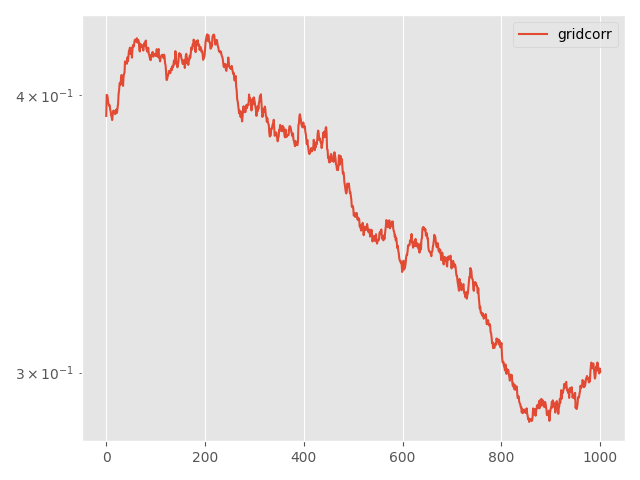

The table this chart was drawn from, first rows:
Step, topology, method, lr, clip, momentum, sigma, sigma-cor, epsilon, loss
0, grid, corr, 0.005, 0.01, 0.0, 0.7965, 0.3441, 7, 0.3914
5, grid, corr, 0.005, 0.01, 0.0, 0.7965, 0.3441, 7, 0.4
10, grid, corr, 0.005, 0.01, 0.0, 0.7965, 0.3441, 7, 0.3998
15, grid, corr, 0.005, 0.01, 0.0, 0.7965, 0.3441, 7, 0.3987
20, grid, corr, 0.005, 0.01, 0.0, 0.7965, 0.3441, 7, 0.3966
25, grid, corr, 0.005, 0.01, 0.0, 0.7965, 0.3441, 7, 0.3962
30, grid, corr, 0.005, 0.01, 0.0, 0.7965, 0.3441, 7, 0.3955
35, grid, corr, 0.005, 0.01, 0.0, 0.7965, 0.3441, 7, 0.3957
40, grid, corr, 0.005, 0.01, 0.0, 0.7965, 0.3441, 7, 0.3939
45, grid, corr, 0.005, 0.01, 0.0, 0.7965, 0.3441, 7, 0.3932
50, grid, corr, 0.005, 0.01, 0.0, 0.7965, 0.3441, 7, 0.3915
55, grid, corr, 0.005, 0.01, 0.0, 0.7965, 0.3441, 7, 0.391
60, grid, corr, 0.005, 0.01, 0.0, 0.7965, 0.3441, 7, 0.3897
65, grid, corr, 0.005, 0.01, 0.0, 0.7965, 0.3441, 7, 0.3915
70, grid, corr, 0.005, 0.01, 0.0, 0.7965, 0.3441, 7, 0.3934
75, grid, corr, 0.005, 0.01, 0.0, 0.7965, 0.3441, 7, 0.3935
80, grid, corr, 0.005, 0.01, 0.0, 0.7965, 0.3441, 7, 0.3933
85, grid, corr, 0.005, 0.01, 0.0, 0.7965, 0.3441, 7, 0.3932
90, grid, corr, 0.005, 0.01, 0.0, 0.7965, 0.3441, 7, 0.3921
95, grid, corr, 0.005, 0.01, 0.0, 0.7965, 0.3441, 7, 0.3931
100, grid, corr, 0.005, 0.01, 0.0, 0.7965, 0.3441, 7, 0.394
105, grid, corr, 0.005, 0.01, 0.0, 0.7965, 0.3441, 7, 0.3925
110, grid, corr, 0.005, 0.01, 0.0, 0.7965, 0.3441, 7, 0.393
115, grid, corr, 0.005, 0.01, 0.0, 0.7965, 0.3441, 7, 0.3949
120, grid, corr, 0.005, 0.01, 0.0, 0.7965, 0.3441, 7, 0.3964
125, grid, corr, 0.005, 0.01, 0.0, 0.7965, 0.3441, 7, 0.4003
130, grid, corr, 0.005, 0.01, 0.0, 0.7965, 0.3441, 7, 0.4019
135, grid, corr, 0.005, 0.01, 0.0, 0.7965, 0.3441, 7, 0.4047
140, grid, corr, 0.005, 0.01, 0.0, 0.7965, 0.3441, 7, 0.4051
145, grid, corr, 0.005, 0.01, 0.0, 0.7965, 0.3441, 7, 0.4042
150, grid, corr, 0.005, 0.01, 0.0, 0.7965, 0.3441, 7, 0.4074
155, grid, corr, 0.005, 0.01, 0.0, 0.7965, 0.3441, 7, 0.4083
160, grid, corr, 0.005, 0.01, 0.0, 0.7965, 0.3441, 7, 0.4077
165, grid, corr, 0.005, 0.01, 0.0, 0.7965, 0.3441, 7, 0.4071
170, grid, corr, 0.005, 0.01, 0.0, 0.7965, 0.3441, 7, 0.4037
175, grid, corr, 0.005, 0.01, 0.0, 0.7965, 0.3441, 7, 0.4075
180, grid, corr, 0.005, 0.01, 0.0, 0.7965, 0.3441, 7, 0.4088
185, grid, corr, 0.005, 0.01, 0.0, 0.7965, 0.3441, 7, 0.4093
190, grid, corr, 0.005, 0.01, 0.0, 0.7965, 0.3441, 7, 0.4141
195, grid, corr, 0.005, 0.01, 0.0, 0.7965, 0.3441, 7, 0.4136
200, grid, corr, 0.005, 0.01, 0.0, 0.7965, 0.3441, 7, 0.4133
205, grid, corr, 0.005, 0.01, 0.0, 0.7965, 0.3441, 7, 0.4134
210, grid, corr, 0.005, 0.01, 0.0, 0.7965, 0.3441, 7, 0.4131
215, grid, corr, 0.005, 0.01, 0.0, 0.7965, 0.3441, 7, 0.4158
220, grid, corr, 0.005, 0.01, 0.0, 0.7965, 0.3441, 7, 0.4143
225, grid, corr, 0.005, 0.01, 0.0, 0.7965, 0.3441, 7, 0.4167
230, grid, corr, 0.005, 0.01, 0.0, 0.7965, 0.3441, 7, 0.4187
235, grid, corr, 0.005, 0.01, 0.0, 0.7965, 0.3441, 7, 0.4191
240, grid, corr, 0.005, 0.01, 0.0, 0.7965, 0.3441, 7, 0.42
245, grid, corr, 0.005, 0.01, 0.0, 0.7965, 0.3441, 7, 0.4173
250, grid, corr, 0.005, 0.01, 0.0, 0.7965, 0.3441, 7, 0.4199
255, grid, corr, 0.005, 0.01, 0.0, 0.7965, 0.3441, 7, 0.4186
260, grid, corr, 0.005, 0.01, 0.0, 0.7965, 0.3441, 7, 0.4157
265, grid, corr, 0.005, 0.01, 0.0, 0.7965, 0.3441, 7, 0.419
270, grid, corr, 0.005, 0.01, 0.0, 0.7965, 0.3441, 7, 0.4211
275, grid, corr, 0.005, 0.01, 0.0, 0.7965, 0.3441, 7, 0.4208
280, grid, corr, 0.005, 0.01, 0.0, 0.7965, 0.3441, 7, 0.4206
285, grid, corr, 0.005, 0.01, 0.0, 0.7965, 0.3441, 7, 0.4226
290, grid, corr, 0.005, 0.01, 0.0, 0.7965, 0.3441, 7, 0.4235
295, grid, corr, 0.005, 0.01, 0.0, 0.7965, 0.3441, 7, 0.4229
... 941 more rows
